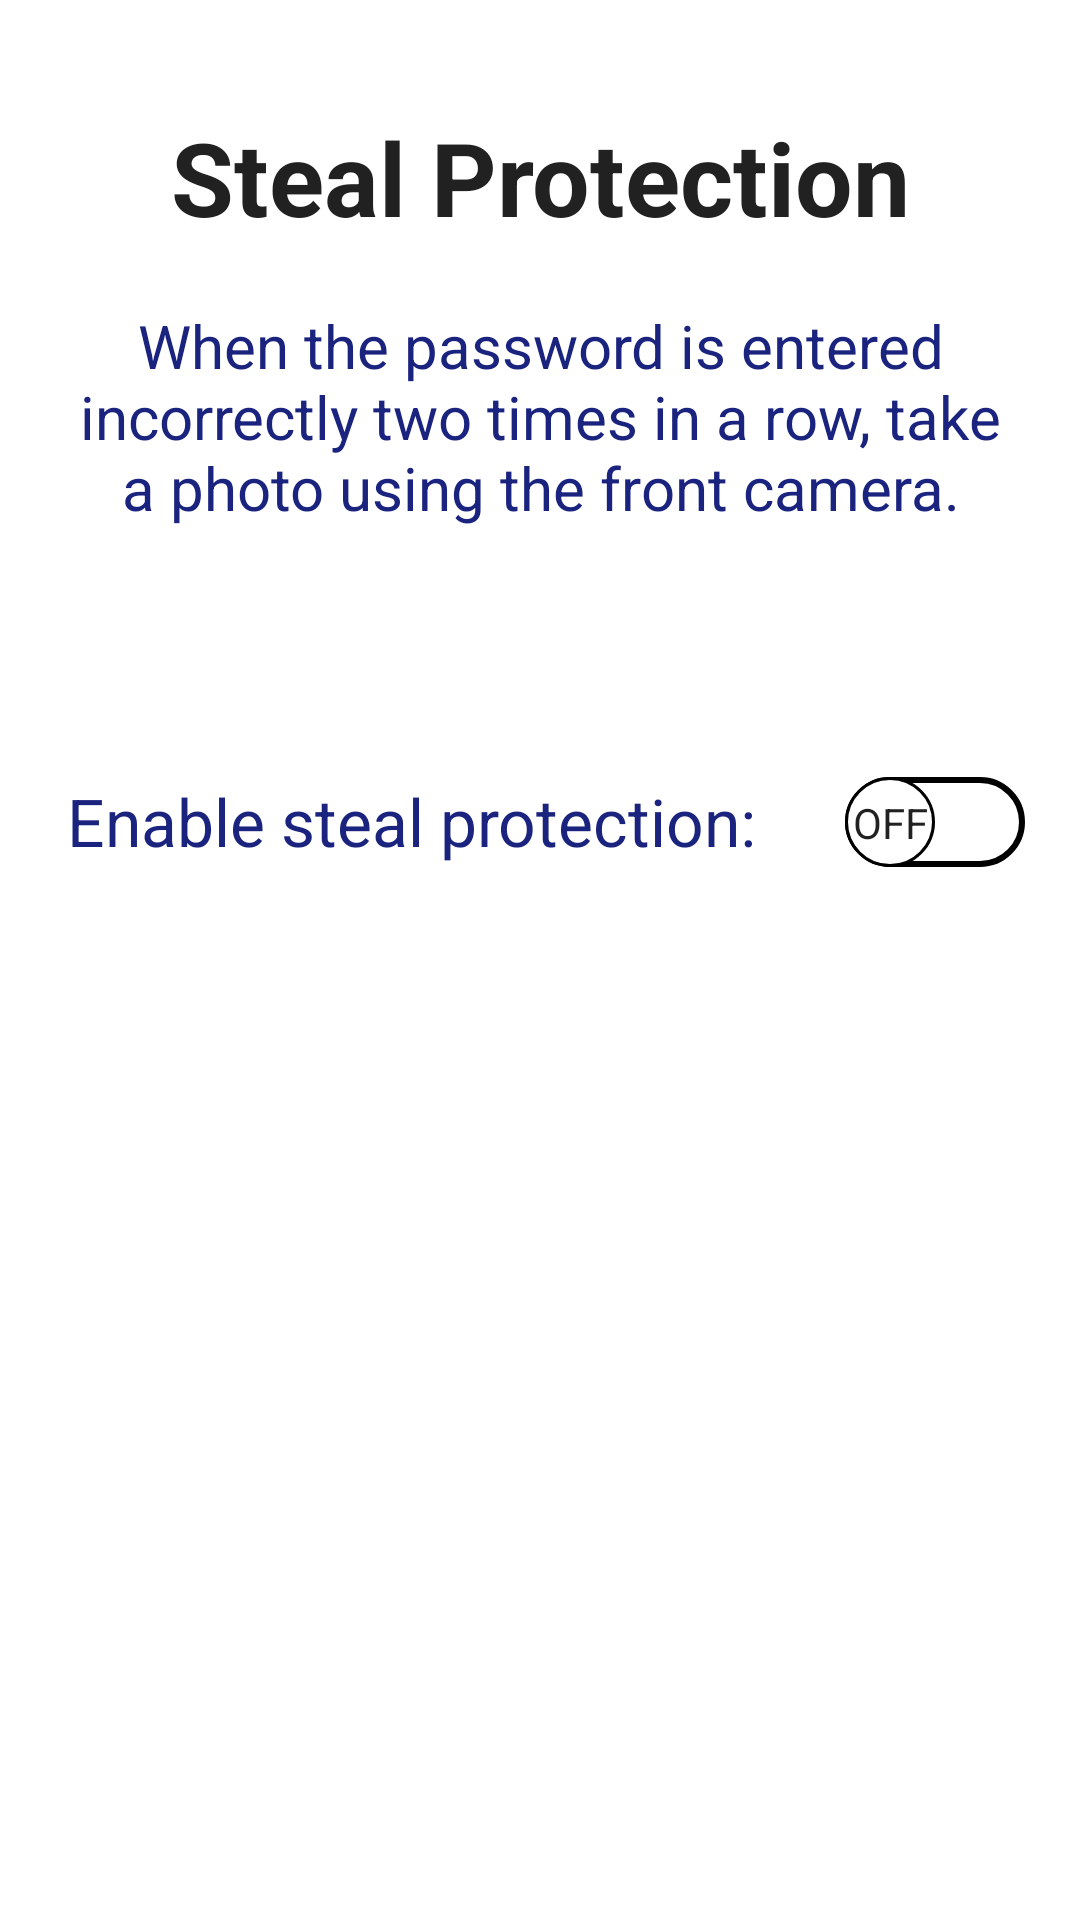

Android layout source for this screen:
<!-- AndroidManifest.xml: application theme Theme -->
<!-- res/layout/activity_steal_protection.xml -->
<?xml version="1.0" encoding="utf-8"?>
<androidx.constraintlayout.widget.ConstraintLayout xmlns:android="http://schemas.android.com/apk/res/android"
    xmlns:app="http://schemas.android.com/apk/res-auto"
    xmlns:tools="http://schemas.android.com/tools"
    android:layout_width="match_parent"
    android:layout_height="match_parent">

    <androidx.viewpager2.widget.ViewPager2
        android:id="@+id/viewPagerImageSlider"
        android:layout_width="match_parent"
        android:layout_height="wrap_content"
        android:paddingStart="50dp"
        android:paddingEnd="50dp"
        app:layout_constraintBottom_toBottomOf="parent"
        app:layout_constraintStart_toStartOf="parent"
        app:layout_constraintTop_toTopOf="parent"
        app:layout_constraintVertical_bias="0.8"
        />

    <TextView
        android:id="@+id/textTitle"
        android:layout_width="match_parent"
        android:layout_height="wrap_content"
        android:text="Steal Protection"
        android:textAlignment="center"
        android:textColor="#212121"
        android:textSize="34sp"
        android:textStyle="bold"
        app:layout_constraintBottom_toBottomOf="parent"
        app:layout_constraintStart_toStartOf="parent"
        app:layout_constraintTop_toTopOf="parent"
        app:layout_constraintVertical_bias="0.061"
        android:layout_marginStart="20dp"
        android:layout_marginEnd="20dp"/>

    <TextView
        android:id="@+id/textDescription"
        android:layout_width="match_parent"
        android:layout_height="wrap_content"
        android:layout_marginStart="22dp"
        android:layout_marginEnd="22dp"
        android:text="When the password is entered incorrectly two times in a row, take a photo using the front camera."
        android:textAlignment="center"
        android:textColor="#1A237E"
        android:textSize="20sp"
        app:layout_constraintBottom_toBottomOf="parent"
        app:layout_constraintEnd_toEndOf="parent"
        app:layout_constraintHorizontal_bias="1.0"
        app:layout_constraintStart_toStartOf="parent"
        app:layout_constraintTop_toBottomOf="@+id/textTitle"
        app:layout_constraintVertical_bias="0.041" />

    <TextView
        android:id="@+id/textEnable"
        android:layout_width="wrap_content"
        android:layout_height="wrap_content"
        android:text="Enable steal protection:"
        android:textColor="#1A237E"
        android:textSize="22sp"
        app:layout_constraintBottom_toTopOf="@+id/viewPagerImageSlider"
        app:layout_constraintEnd_toEndOf="parent"
        app:layout_constraintHorizontal_bias="0.172"
        app:layout_constraintStart_toStartOf="parent"
        app:layout_constraintTop_toBottomOf="@+id/textDescription"
        app:layout_constraintVertical_bias="0.271" />

    <Switch
        android:id="@+id/switchSteal"
        android:layout_width="wrap_content"
        android:layout_height="wrap_content"
        android:showText="true"
        android:textOff="Off"
        android:textOn="On"
        android:thumb="@drawable/thumb"
        android:track="@drawable/track"
        app:layout_constraintBottom_toBottomOf="@+id/textEnable"
        app:layout_constraintEnd_toEndOf="parent"
        app:layout_constraintHorizontal_bias="0.615"
        app:layout_constraintStart_toEndOf="@+id/textEnable"
        app:layout_constraintTop_toTopOf="@+id/textEnable"
        app:layout_constraintVertical_bias="0.107"
        tools:ignore="UseSwitchCompatOrMaterialXml" />

</androidx.constraintlayout.widget.ConstraintLayout>
<!-- resources referenced by this layout -->
<resources>
  <!-- drawable thumb (drawable) -->
  <?xml version="1.0" encoding="utf-8"?>
  <selector xmlns:android="http://schemas.android.com/apk/res/android">
  
      <item android:state_checked="true">
          <shape android:shape="oval">
              <solid android:color="@color/white"/>
                  <stroke android:width="1dp"
                      android:color="#6C63FF"/>
              <size android:width="30dp"
                  android:height="30dp"/>
          </shape>
      </item>
      <item android:state_checked="false">
          <shape android:shape="oval">
              <solid android:color="@color/white"/>
              <stroke android:width="1dp"
                  android:color="@color/black"/>
              <size android:width="30dp"
                  android:height="30dp"/>
          </shape>
      </item>
  </selector>
  <!-- drawable track (drawable) -->
  <?xml version="1.0" encoding="utf-8"?>
  <selector xmlns:android="http://schemas.android.com/apk/res/android">
  
      <item android:state_checked="true">
  
          <shape android:shape="rectangle">
              <solid android:color="#6C63FF"/>
              <corners android:radius="100dp"/>
              <stroke android:width="2dp"
                  android:color="#6C63FF"/>
              <size android:height="20dp"/>
          </shape>
      </item>
      <item android:state_checked="false">
  
          <shape android:shape="rectangle">
              <solid android:color="@color/white"/>
              <corners android:radius="100dp"/>
              <stroke android:width="2dp"
                  android:color="@color/black"/>
              <size android:height="20dp"/>
          </shape>
      </item>
  
  </selector>
  <style name="Theme" parent="Theme.MaterialComponents.Light.NoActionBar">
          <item name="android:forceDarkAllowed" tools:targetApi="q">false</item>
          <item name="colorPrimary">@color/purple_500</item>
          <item name="colorPrimaryVariant">#5852B5</item>
          <item name="colorOnPrimary">@color/white</item>
          <item name="colorSecondary">@color/teal_200</item>
          <item name="colorSecondaryVariant">@color/teal_700</item>
          <item name="colorOnSecondary">@color/black</item>
          <item name="android:statusBarColor" tools:targetApi="l">?attr/colorPrimaryVariant</item>
      </style>
  <color name="white">#FFFFFFFF</color>
  <color name="black">#FF000000</color>
  <color name="purple_500">#FF6200EE</color>
  <color name="teal_200">#FF03DAC5</color>
  <color name="teal_700">#FF018786</color>
</resources>
